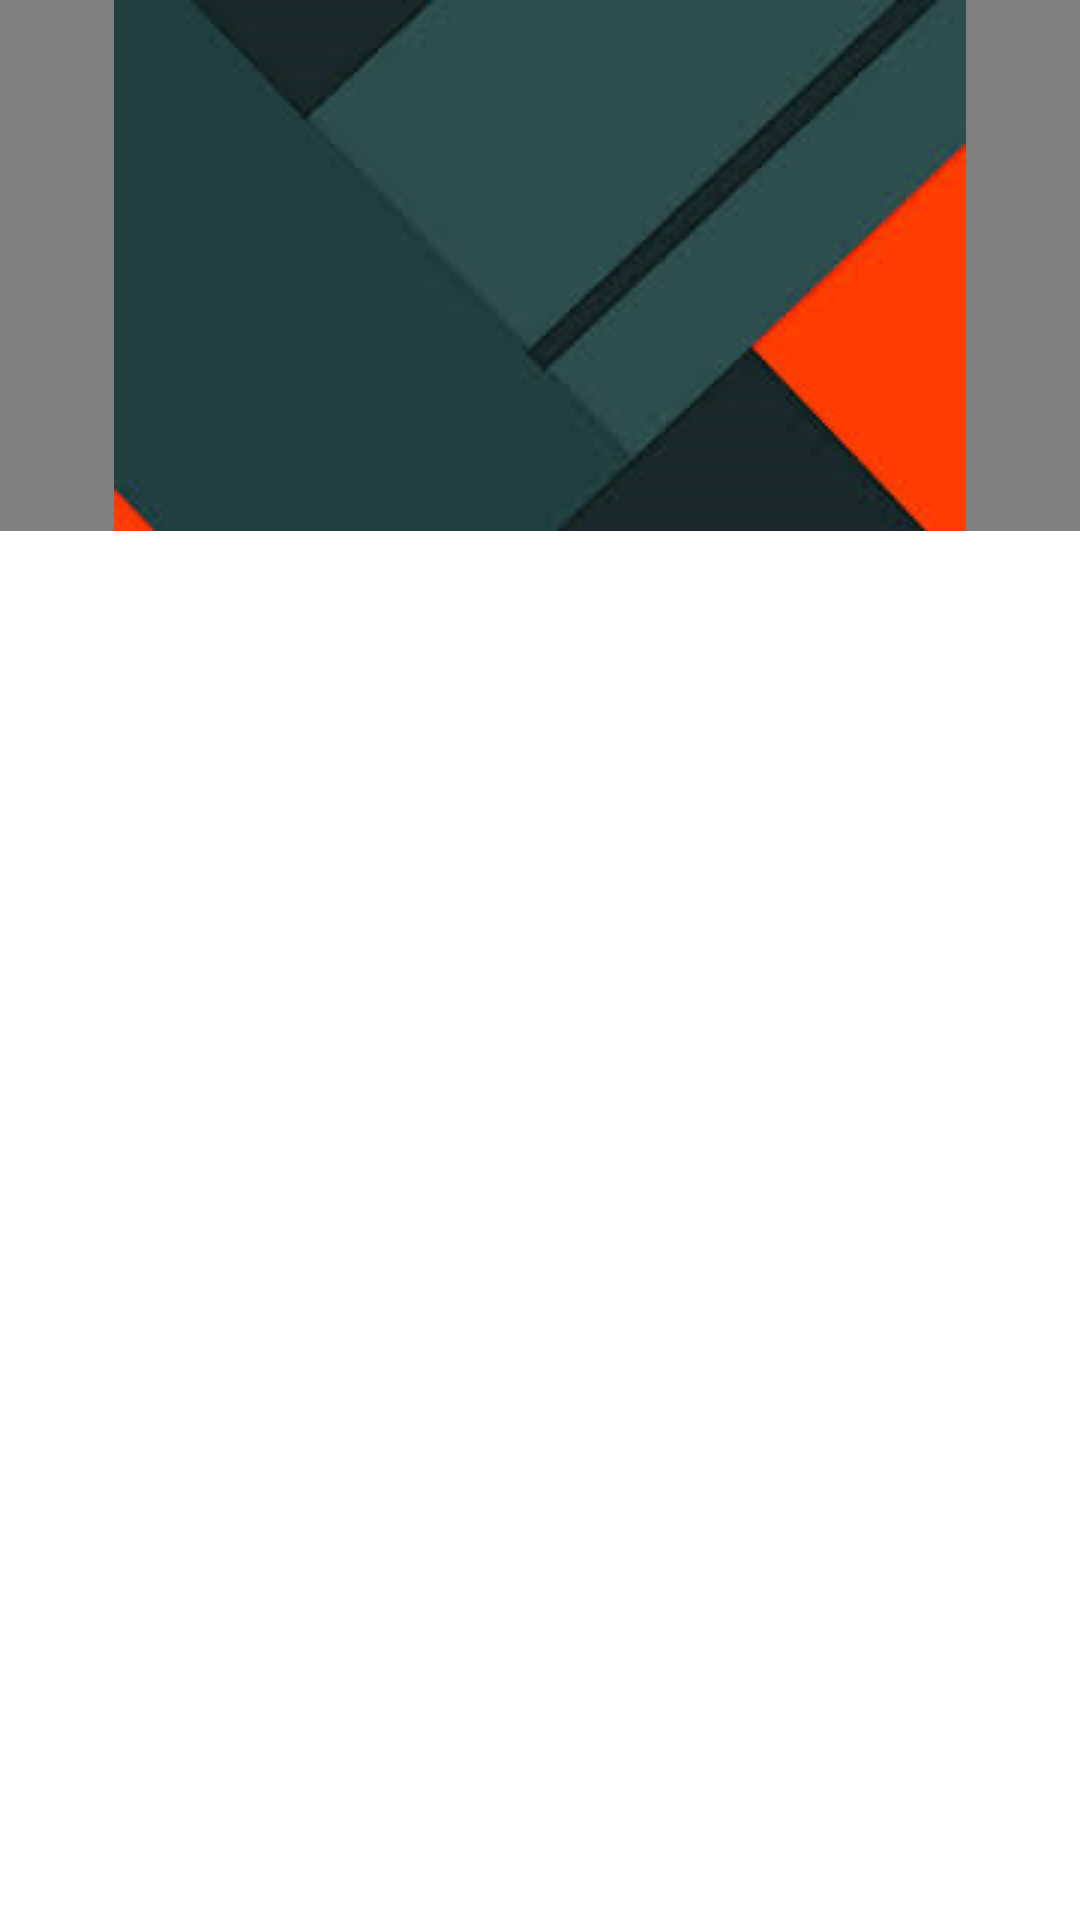

Reconstruct the res/layout file that produces this screen, plus the resources it refers to.
<!-- AndroidManifest.xml: application theme AppTheme -->
<!-- res/layout/drawer_header_layout.xml -->
<?xml version="1.0" encoding="utf-8"?>
<LinearLayout
    xmlns:android="http://schemas.android.com/apk/res/android"
    android:orientation="vertical"
    android:layout_width="match_parent"
    android:layout_height="match_parent">

    <ImageView
        android:id="@+id/header_image"
        android:layout_width="match_parent"
        android:src="@drawable/header_image"
        android:background="@color/gray"
        android:layout_height="177dp" />

</LinearLayout>
<!-- resources referenced by this layout -->
<resources>
  <color name="gray">#808080</color>
  <!-- drawable header_image: png bitmap (drawable, 22072 bytes) -->
  <style name="AppTheme" parent="Theme.MaterialComponents.Light.DarkActionBar">
          
          <item name="colorPrimary">@color/gray</item>
          <item name="colorPrimaryDark">@color/dark_gray</item>
          <item name="colorAccent">@color/colorAccent</item>
      </style>
  <color name="dark_gray">#383838</color>
  <color name="colorAccent">#FF8000</color>
</resources>
